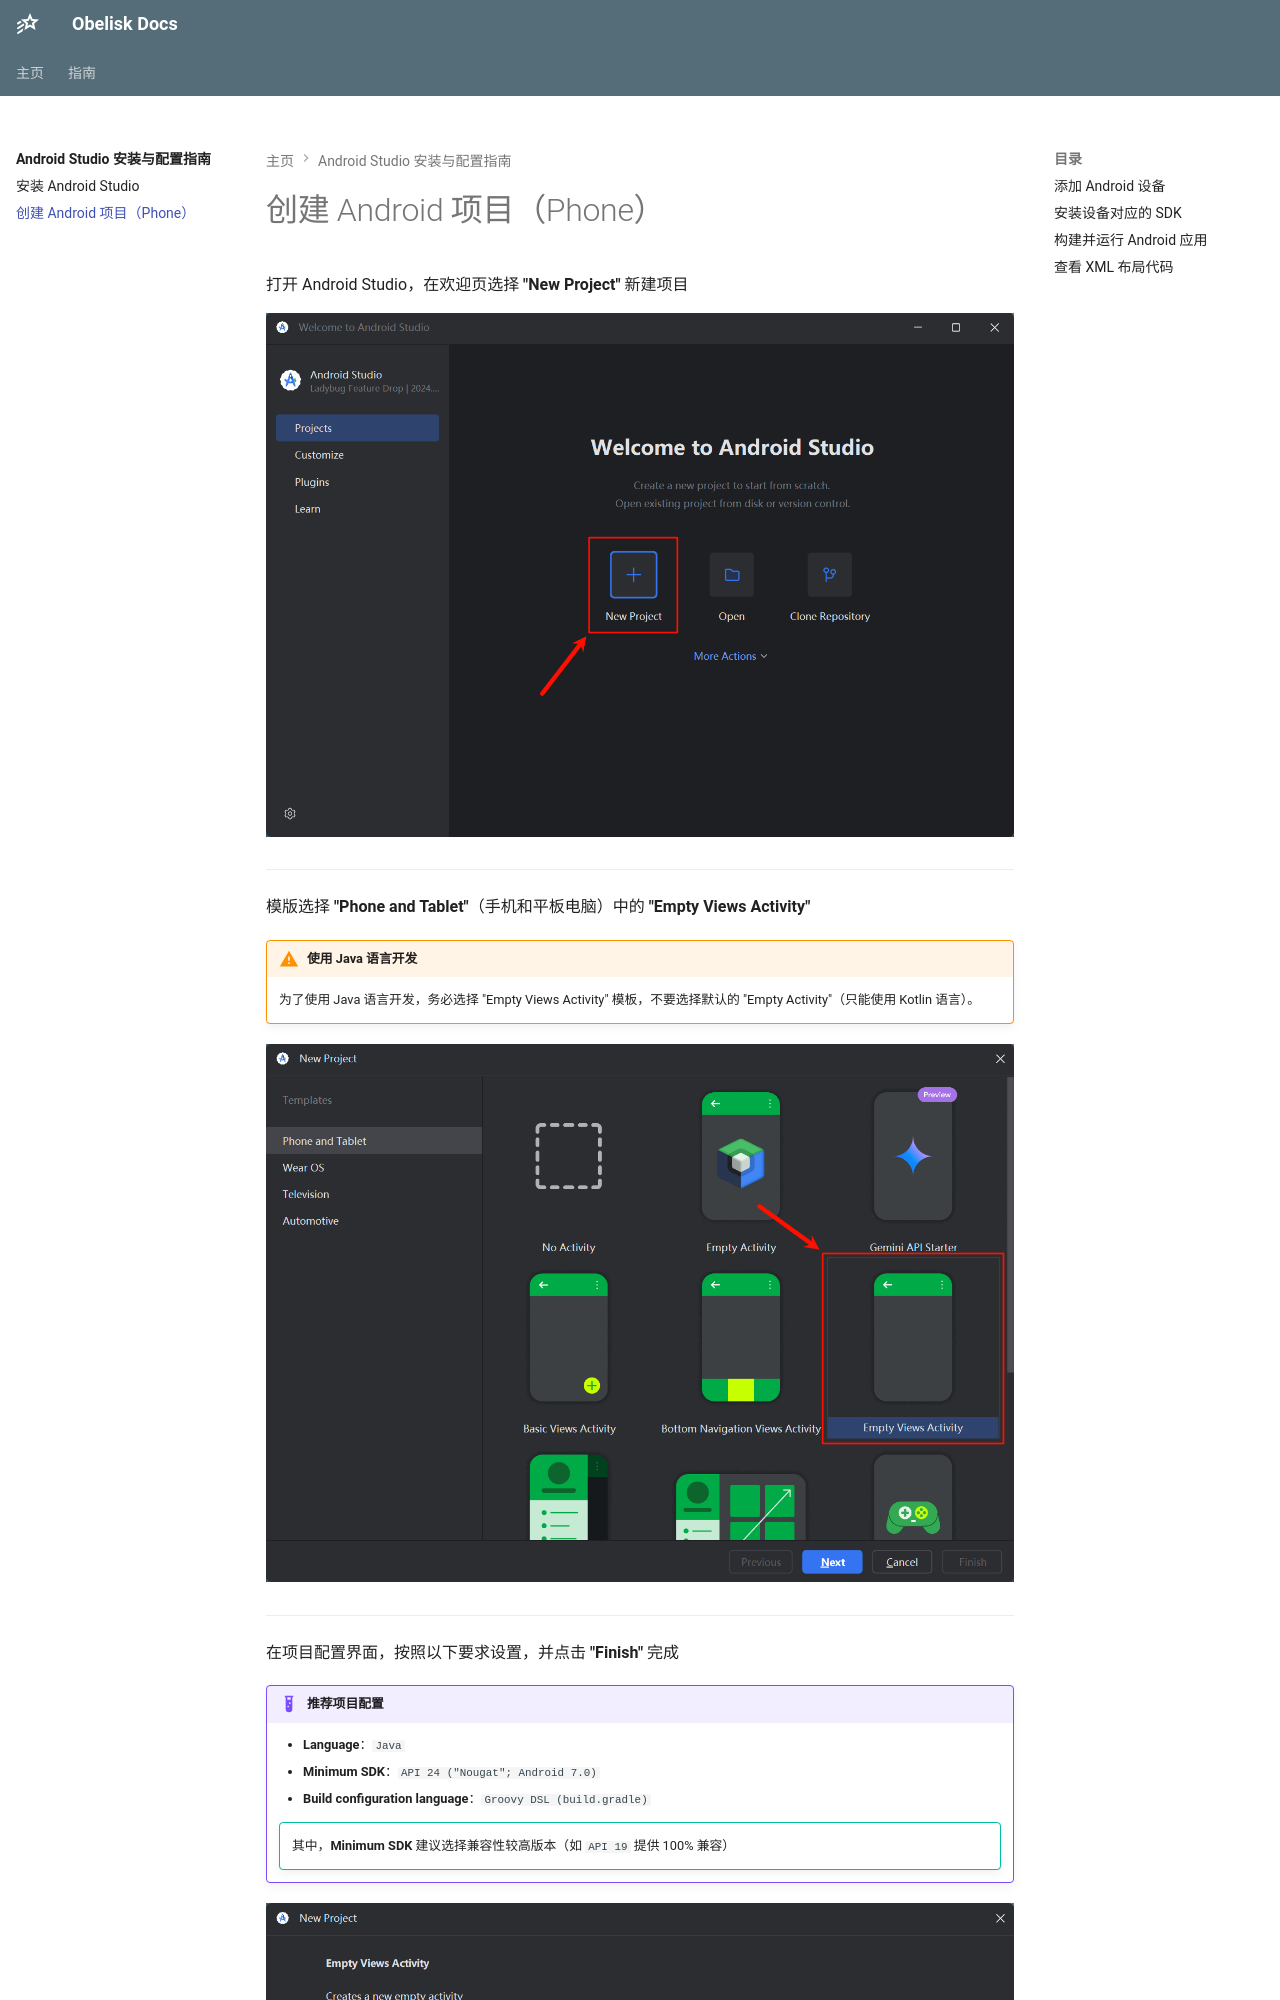

repository: Obelusod/obelusod.github.io · page: guide/android-studio/create-project/index.html · generator: mkdocs

---
title: 创建 Android 项目（Phone）
---

打开 Android Studio，在欢迎页选择 **"New Project"** 新建项目

![](../../assets/images/android-studio/new-project-1.png)

---

模版选择 **"Phone and Tablet"**（手机和平板电脑）中的 **"Empty Views Activity"**

!!! warning "使用 Java 语言开发"

    为了使用 Java 语言开发，务必选择 "Empty Views Activity" 模板，不要选择默认的 "Empty Activity"（只能使用 Kotlin 语言）。

![](../../assets/images/android-studio/new-project-2.png)

---

在项目配置界面，按照以下要求设置，并点击 **"Finish"** 完成

!!! example "推荐项目配置"

    - **Language**：`Java`
    - **Minimum SDK**：`API 24 ("Nougat"; Android 7.0)`
    - **Build configuration language**：`Groovy DSL (build.gradle)`

    !!! tip ""
